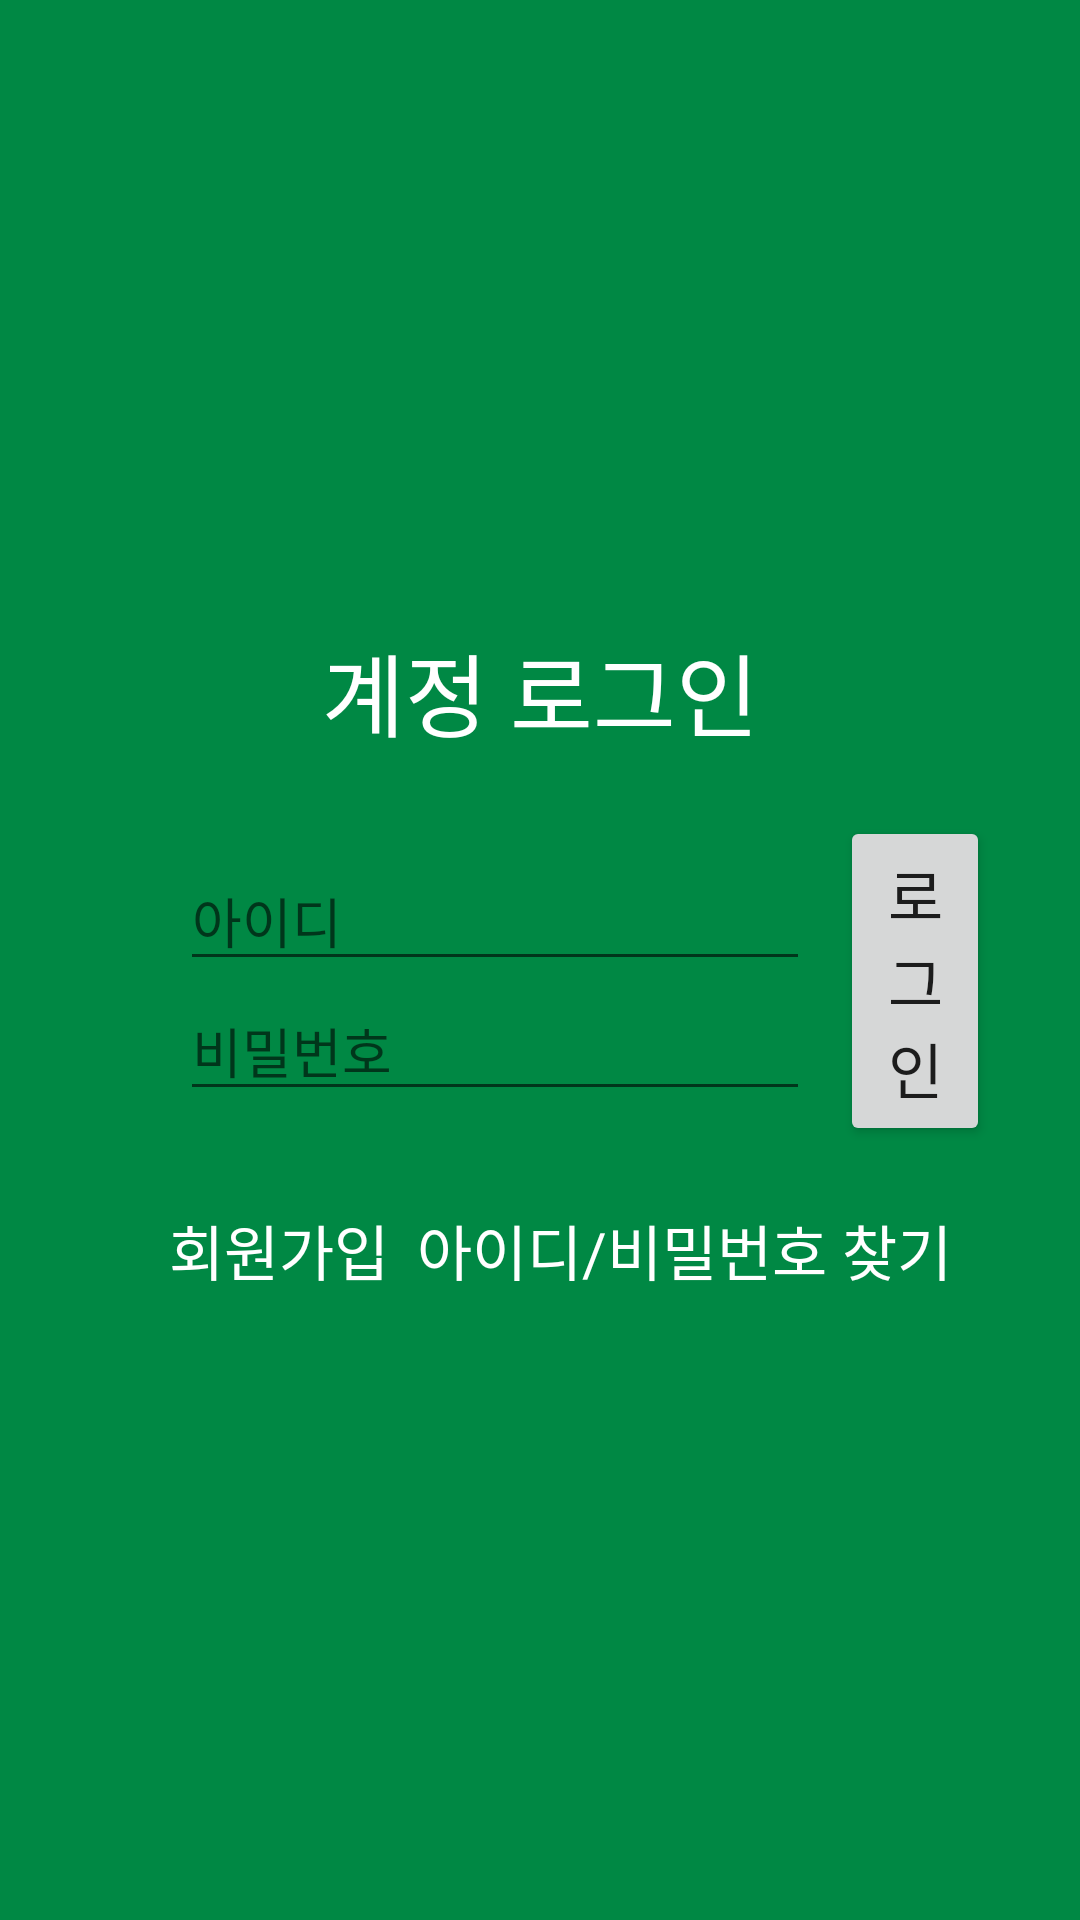

Write the Android layout XML for this screen, with the resource values it uses.
<!-- AndroidManifest.xml: application theme AppTheme -->
<!-- res/layout/activity_login.xml -->
<?xml version="1.0" encoding="utf-8"?>
<LinearLayout xmlns:android="http://schemas.android.com/apk/res/android"
    xmlns:app="http://schemas.android.com/apk/res-auto"
    xmlns:tools="http://schemas.android.com/tools"
    android:layout_width="match_parent"
    android:layout_height="match_parent"
    android:layout_centerVertical="false"
    android:background="#008844"
    android:gravity="center"
    android:orientation="vertical"
    tools:context=".login.Login">

    <TextView
        android:id="@+id/textView4"
        android:layout_width="match_parent"
        android:layout_height="wrap_content"
        android:layout_marginBottom="20dp"
        android:gravity="center"
        android:text="계정 로그인"
        android:textColor="#FFFFFF"
        android:textSize="30sp" />

    <LinearLayout
        android:layout_width="match_parent"
        android:layout_height="wrap_content"
        android:gravity="center"
        android:orientation="horizontal">

        <LinearLayout
            android:layout_width="wrap_content"
            android:layout_height="wrap_content"
            android:layout_marginLeft="60dp"
            android:layout_marginRight="10dp"
            android:orientation="vertical">

            <EditText
                android:id="@+id/editText"
                android:layout_width="wrap_content"
                android:layout_height="wrap_content"

                android:ems="10"
                android:hint="아이디"
                android:inputType="textPersonName"
                android:textColor="#FFFFFFFF" />

            <EditText
                android:id="@+id/editText2"
                android:layout_width="wrap_content"
                android:layout_height="wrap_content"
                android:ems="10"
                android:hint="비밀번호"
                android:inputType="textPassword"
                android:textColor="#FFFFFFFF" />

        </LinearLayout>

        <Button
            android:id="@+id/button"
            android:layout_width="match_parent"
            android:layout_height="110dp"
            android:layout_marginRight="30dp"
            android:text="로그인"
            android:textSize="20dp" />

    </LinearLayout>

    <LinearLayout
        android:layout_width="match_parent"
        android:layout_height="wrap_content"
        android:layout_marginTop="20dp"
        android:gravity="center"
        android:orientation="horizontal">

        <TextView
            android:id="@+id/textView"
            android:layout_width="wrap_content"
            android:layout_height="wrap_content"
            android:layout_marginLeft="50dp"
            android:layout_weight="5"
            android:gravity="center"
            android:text="회원가입"
            android:textColor="#FFFFFFFF"
            android:textSize="20dp" />

        <TextView
            android:id="@+id/textView2"
            android:layout_width="wrap_content"
            android:layout_height="wrap_content"
            android:layout_marginRight="40dp"
            android:layout_weight="2"
            android:gravity="center"
            android:text="아이디/비밀번호 찾기"
            android:textColor="#FFFFFFFF"
            android:textSize="20dp" />

    </LinearLayout>

</LinearLayout>
<!-- resources referenced by this layout -->
<resources>
  <style name="AppTheme" parent="Theme.AppCompat.Light.NoActionBar">
          
          
          <item name="colorPrimary">@color/colorPrimary</item>
          
          <item name="colorPrimaryDark">@color/point</item>
          
          <item name="colorAccent">@color/colorAccent</item>
          <item name="windowNoTitle">true</item>
          <item name="windowActionBar">false</item>
          <item name="android:windowDrawsSystemBarBackgrounds">true</item>
          <item name="android:statusBarColor">@color/point</item>
      </style>
  <color name="colorPrimary">#008577</color>
  <color name="point">#93E9BE</color>
  <color name="colorAccent">#D81B60</color>
</resources>
